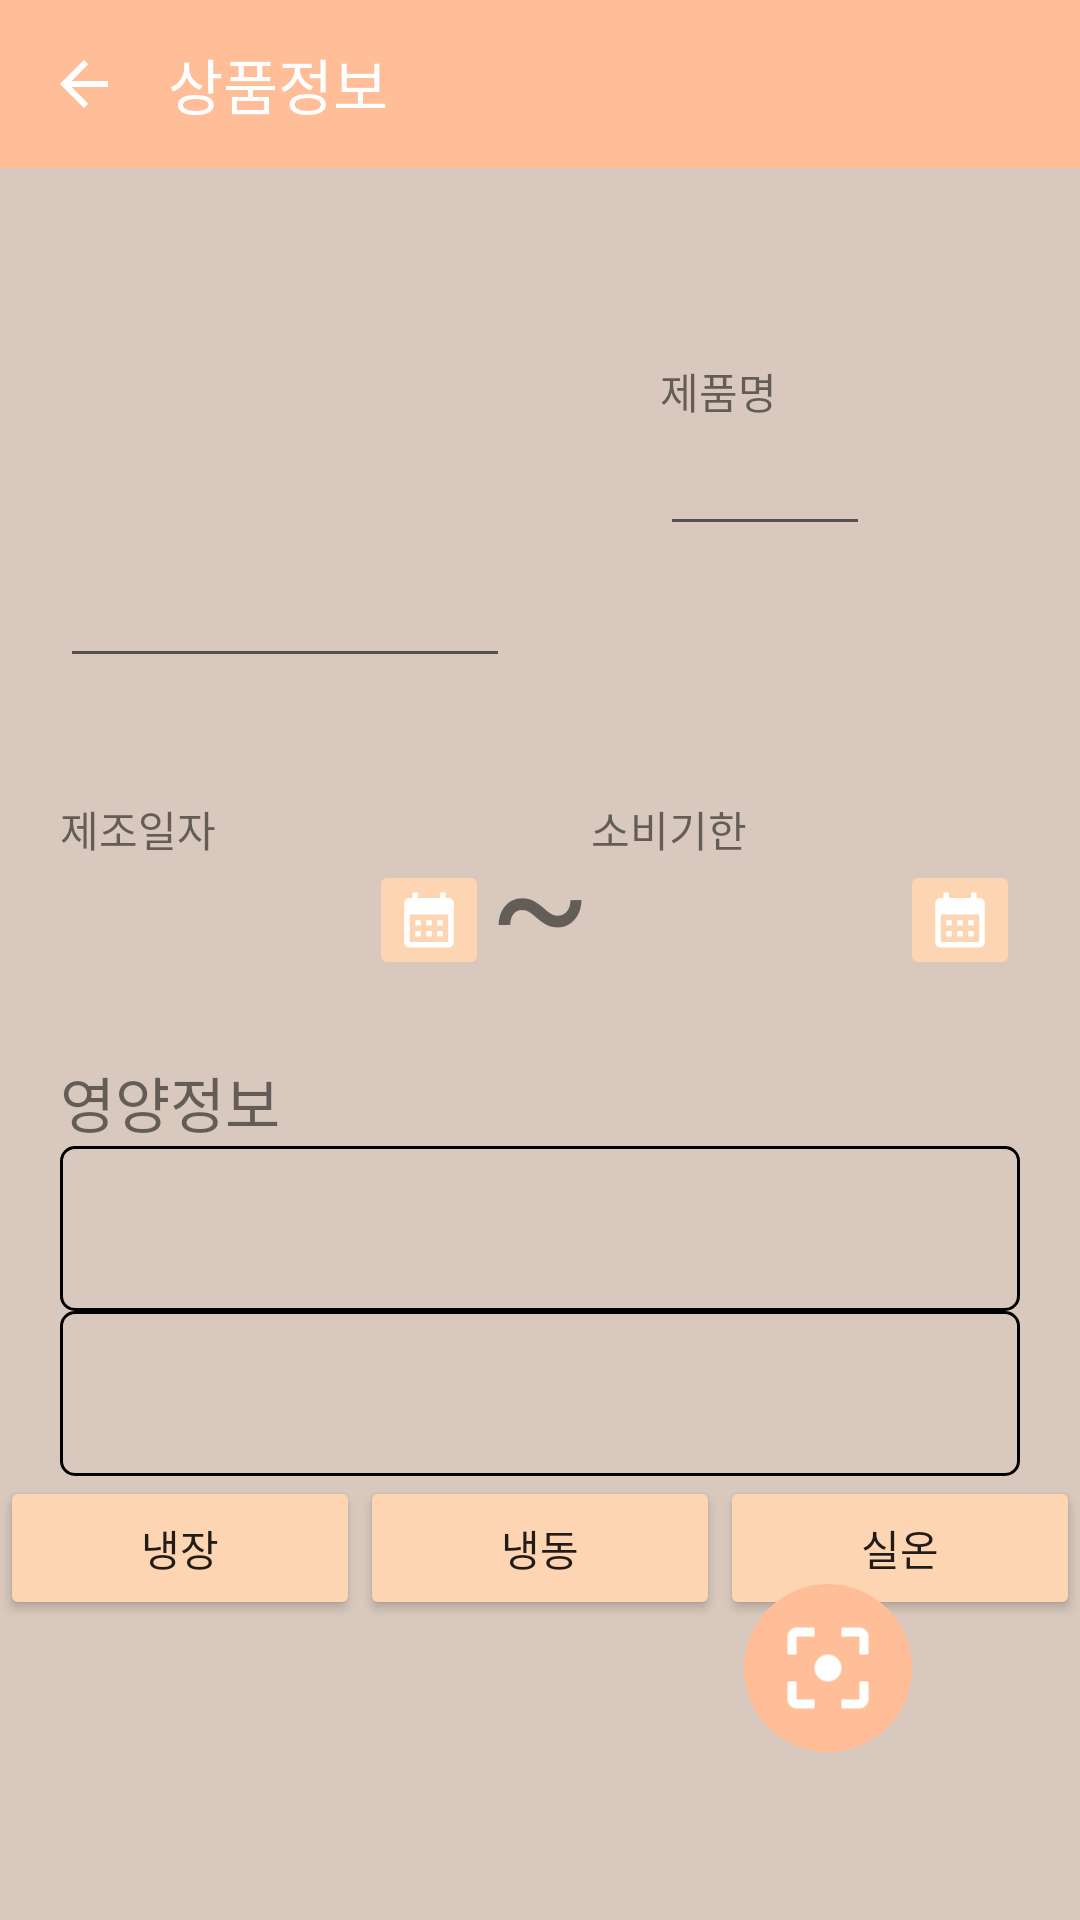

Android layout source for this screen:
<!-- AndroidManifest.xml: application theme Theme.Test.NoActionBar -->
<!-- res/layout/activity_product.xml -->
<?xml version="1.0" encoding="utf-8"?>
<androidx.constraintlayout.widget.ConstraintLayout xmlns:android="http://schemas.android.com/apk/res/android"
    xmlns:app="http://schemas.android.com/apk/res-auto"
    xmlns:tools="http://schemas.android.com/tools"
    android:id="@+id/main"
    android:layout_width="match_parent"
    android:layout_height="match_parent"
    tools:context=".ProductActivity">

    <LinearLayout
        android:layout_width="match_parent"
        android:layout_height="match_parent"
        android:layout_weight="0"
        android:orientation="vertical"
        android:background="@color/submain"
        tools:layout_editor_absoluteX="60dp">

        <LinearLayout
            android:layout_width="match_parent"
            android:layout_height="wrap_content"
            android:background="@color/main"
            android:orientation="horizontal">

            <ImageButton
                android:id="@+id/back"
                android:layout_width="?attr/actionBarSize"
                android:layout_height="?attr/actionBarSize"
                android:background="?android:attr/selectableItemBackground"
                android:src="@drawable/ic_action_arrow_back"/>

            <TextView
                android:id="@+id/textView2"
                android:layout_width="wrap_content"
                android:layout_height="wrap_content"
                android:layout_gravity="center"
                android:layout_weight="1"
                android:text="상품정보"
                android:textColor="@color/white"
                android:textSize="20dp" />

        </LinearLayout>


        <LinearLayout
            android:layout_width="match_parent"
            android:layout_height="wrap_content"
            android:orientation="horizontal"
            android:layout_margin="20dp">

            <EditText
                android:id="@+id/imageViewAddress"
                android:layout_width="150dp"
                android:layout_height="150dp"
                android:layout_weight="0"/>

            <LinearLayout
                android:layout_width="match_parent"
                android:layout_height="wrap_content"
                android:layout_gravity="center"
                android:orientation="vertical">

                <TextView
                    android:layout_width="match_parent"
                    android:layout_height="wrap_content"
                    android:layout_marginRight="50dp"
                    android:layout_marginLeft="50dp"
                    android:text="제품명" />

                <EditText
                    android:id="@+id/textViewName"
                    android:layout_width="match_parent"
                    android:layout_height="wrap_content"
                    android:layout_marginRight="50dp"
                    android:layout_marginLeft="50dp"
                    android:layout_weight="1"/>

            </LinearLayout>


        </LinearLayout>

        <LinearLayout
            android:layout_width="match_parent"
            android:layout_height="wrap_content"
            android:orientation="horizontal"
            android:layout_margin="20dp">

        <LinearLayout
            android:layout_width="match_parent"
            android:layout_height="wrap_content"
            android:layout_weight="1"
            android:orientation="vertical">

            <TextView
                android:layout_width="match_parent"
                android:layout_height="wrap_content"
                android:text="제조일자" />

            <LinearLayout
                android:layout_width="match_parent"
                android:layout_height="wrap_content"
                android:orientation="horizontal">

                <TextView
                    android:id="@+id/Manufacturedate"
                    android:layout_width="match_parent"
                    android:layout_height="match_parent"
                    android:layout_gravity="center"
                    android:textSize="20dp"
                    android:layout_weight="1"/>

                <ImageButton
                    android:id="@+id/sCalendar"
                    android:layout_width="40dp"
                    android:layout_height="40dp"
                    android:backgroundTint="@color/button"
                    android:src="@drawable/calender"/>

            </LinearLayout>



        </LinearLayout>



            <TextView
                android:layout_width="wrap_content"
                android:layout_height="wrap_content"
                android:layout_gravity="center"
                android:text="~"
                android:textSize="50dp"/>

        <LinearLayout
            android:layout_width="match_parent"
            android:layout_height="wrap_content"
            android:layout_weight="1"
            android:orientation="vertical">

            <TextView
                android:layout_width="match_parent"
                android:layout_height="wrap_content"
                android:text="소비기한" />

            <LinearLayout
                android:layout_width="match_parent"
                android:layout_height="wrap_content"
                android:orientation="horizontal">

                <TextView
                    android:id="@+id/Usebydate"
                    android:layout_width="match_parent"
                    android:layout_height="match_parent"
                    android:layout_gravity="center"
                    android:textSize="20dp"
                    android:layout_weight="1"/>

                <ImageButton
                    android:id="@+id/eCalendar"
                    android:layout_width="40dp"
                    android:layout_height="40dp"
                    android:backgroundTint="@color/button"
                    android:src="@drawable/calender"/>

            </LinearLayout>



        </LinearLayout>


        </LinearLayout>

        <TextView
            android:layout_width="match_parent"
            android:layout_height="wrap_content"
            android:layout_marginLeft="20dp"
            android:layout_marginRight="20dp"
            android:text="영양정보"
            android:textSize="20dp"/>



        <EditText
            android:layout_width="match_parent"
            android:layout_height="wrap_content"
            android:id="@+id/textViewinfo"
            android:layout_marginLeft="20dp"
            android:layout_marginRight="20dp"
            android:inputType="textMultiLine"
            android:background="@drawable/border_line"
            android:layout_weight="1"
            android:gravity="top"/>

        <EditText
            android:layout_width="match_parent"
            android:layout_height="wrap_content"
            android:id="@+id/nutrition"
            android:layout_marginLeft="20dp"
            android:layout_marginRight="20dp"
            android:inputType="textMultiLine"
            android:background="@drawable/border_line"
            android:layout_weight="1"
            android:gravity="top"/>


        <LinearLayout
            android:layout_width="match_parent"
            android:layout_height="wrap_content"
            android:layout_marginBottom="100dp"
            android:orientation="horizontal">

        <Button
            android:id="@+id/btnSave"
            android:text="냉장"
            android:layout_width="wrap_content"
            android:layout_height="wrap_content"
            android:layout_weight="1"
            android:backgroundTint="@color/button"/>

        <Button
            android:id="@+id/btnFrozenSave"
            android:layout_width="wrap_content"
            android:layout_height="wrap_content"
            android:layout_weight="1"
            android:text="냉동"
            android:backgroundTint="@color/button"/>

            <Button
                android:id="@+id/btnRoomSave"
                android:layout_width="wrap_content"
                android:layout_height="wrap_content"
                android:layout_weight="1"
                android:text="실온"
                android:backgroundTint="@color/button"/>


        </LinearLayout>

    </LinearLayout>






    <ImageButton
        android:id="@+id/add"
        android:onClick="start"
        android:layout_width="?attr/actionBarSize"
        android:layout_height="?attr/actionBarSize"
        android:layout_marginEnd="?attr/actionBarSize"
        android:layout_marginBottom="?attr/actionBarSize"
        android:padding="10dp"
        android:scaleType="fitXY"
        android:background="@drawable/circle"
        android:src="@drawable/ic_action_filter_center_focus"
        app:layout_constraintBottom_toBottomOf="parent"
        app:layout_constraintEnd_toEndOf="parent" />

</androidx.constraintlayout.widget.ConstraintLayout>
<!-- resources referenced by this layout -->
<resources>
  <color name="button">#FDD5B2</color>
  <color name="main">#FFBE98</color>
  <color name="submain">#d8c8bd</color>
  <color name="white">#FFFFFFFF</color>
  <!-- drawable border_line (drawable) -->
  <?xml version="1.0" encoding="utf-8"?>
  <layer-list xmlns:android="http://schemas.android.com/apk/res/android">
  
      <item>
          <shape android:shape="rectangle">
              <solid android:color="#000000" />
              <corners android:radius="5dp"/>
          </shape>
  
      </item>
  
      <item android:top = "1dp"
          android:right= "1dp"
          android:left="1dp"
          android:bottom="1dp">
  
          <shape android:shape="rectangle">
              <solid android:color="@color/submain" />
              <padding android:bottom="5dp" android:left="10dp" android:right="10dp" android:top="5dp"/>
              <corners android:radius="4dp"/>
          </shape>
  
      </item>
  
  </layer-list>
  <!-- drawable calender (drawable) -->
  <vector xmlns:android="http://schemas.android.com/apk/res/android"
      android:width="24dp"
      android:height="24dp"
      android:viewportWidth="24"
      android:viewportHeight="24"
      android:tint="#FFFFFF">
      <group android:scaleX="0.92"
          android:scaleY="0.92"
          android:translateX="0.96"
          android:translateY="0.96">
          <path
              android:fillColor="@android:color/white"
              android:pathData="M19,4h-1V2h-2v2H8V2H6v2H5C3.89,4 3.01,4.9 3.01,6L3,20c0,1.1 0.89,2 2,2h14c1.1,0 2,-0.9 2,-2V6C21,4.9 20.1,4 19,4zM19,20H5V10h14V20zM9,14H7v-2h2V14zM13,14h-2v-2h2V14zM17,14h-2v-2h2V14zM9,18H7v-2h2V18zM13,18h-2v-2h2V18zM17,18h-2v-2h2V18z"/>
      </group>
  </vector>
  <!-- drawable circle (drawable) -->
  <?xml version="1.0" encoding="utf-8"?>
  <shape xmlns:android="http://schemas.android.com/apk/res/android">
  
      <solid
          android:color="#FFBE98"/>
  
      <corners
          android:radius="250dp"/>
  
  </shape>
  <!-- drawable ic_action_arrow_back (drawable) -->
  <?xml version="1.0" encoding="utf-8"?>
  <vector xmlns:android="http://schemas.android.com/apk/res/android"
      xmlns:tools="http://schemas.android.com/tools" tools:ignore="NewApi"
      android:width="24dp"
      android:height="24dp"
      android:viewportWidth="24.0"
      android:viewportHeight="24.0">
      <path
          android:fillColor="#FFFFFF"
          android:pathData="M20,11H7.83l5.59,-5.59L12,4l-8,8 8,8 1.41,-1.41L7.83,13H20v-2z"/>
  </vector>
  <!-- drawable ic_action_filter_center_focus: png bitmap (drawable, 1125 bytes) -->
  <style name="Theme.Test.NoActionBar">
          <item name="windowActionBar">false</item>
          <item name="windowNoTitle">true</item>
      </style>
</resources>
